Photos from the image-classification dataset "Calamansi_damage_detection" in the GitHub repository edmondnapil/Calamansi_damage_detection. Its 2 classes are: damaged, healthy.

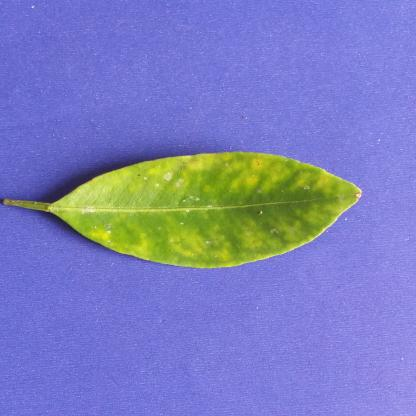
Label: damaged

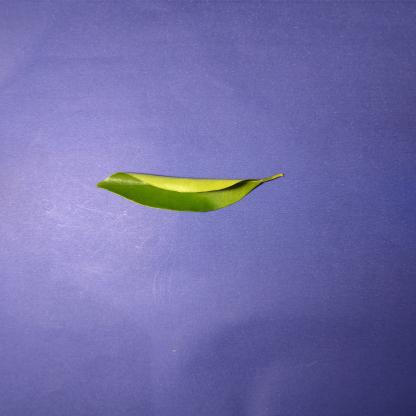
Label: healthy

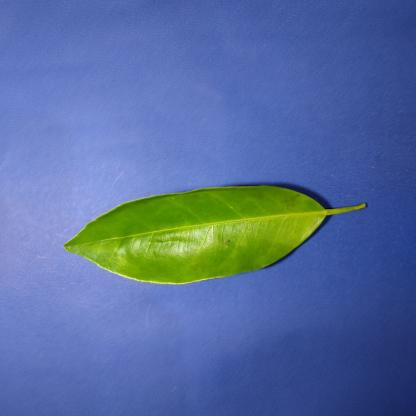
Label: healthy

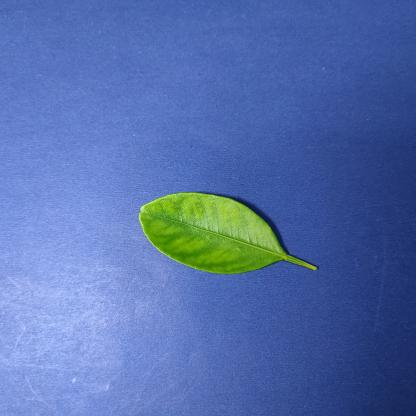
Label: damaged

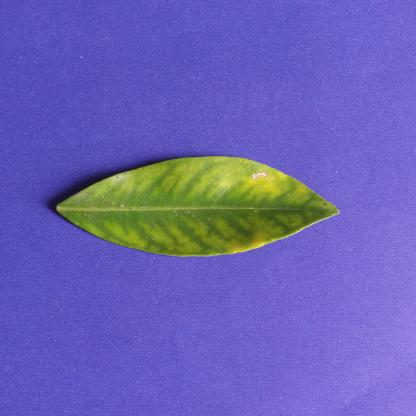
Label: damaged

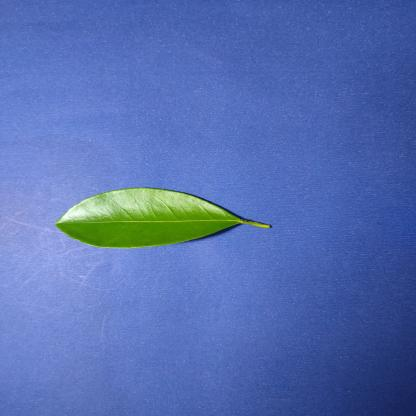
Label: healthy
